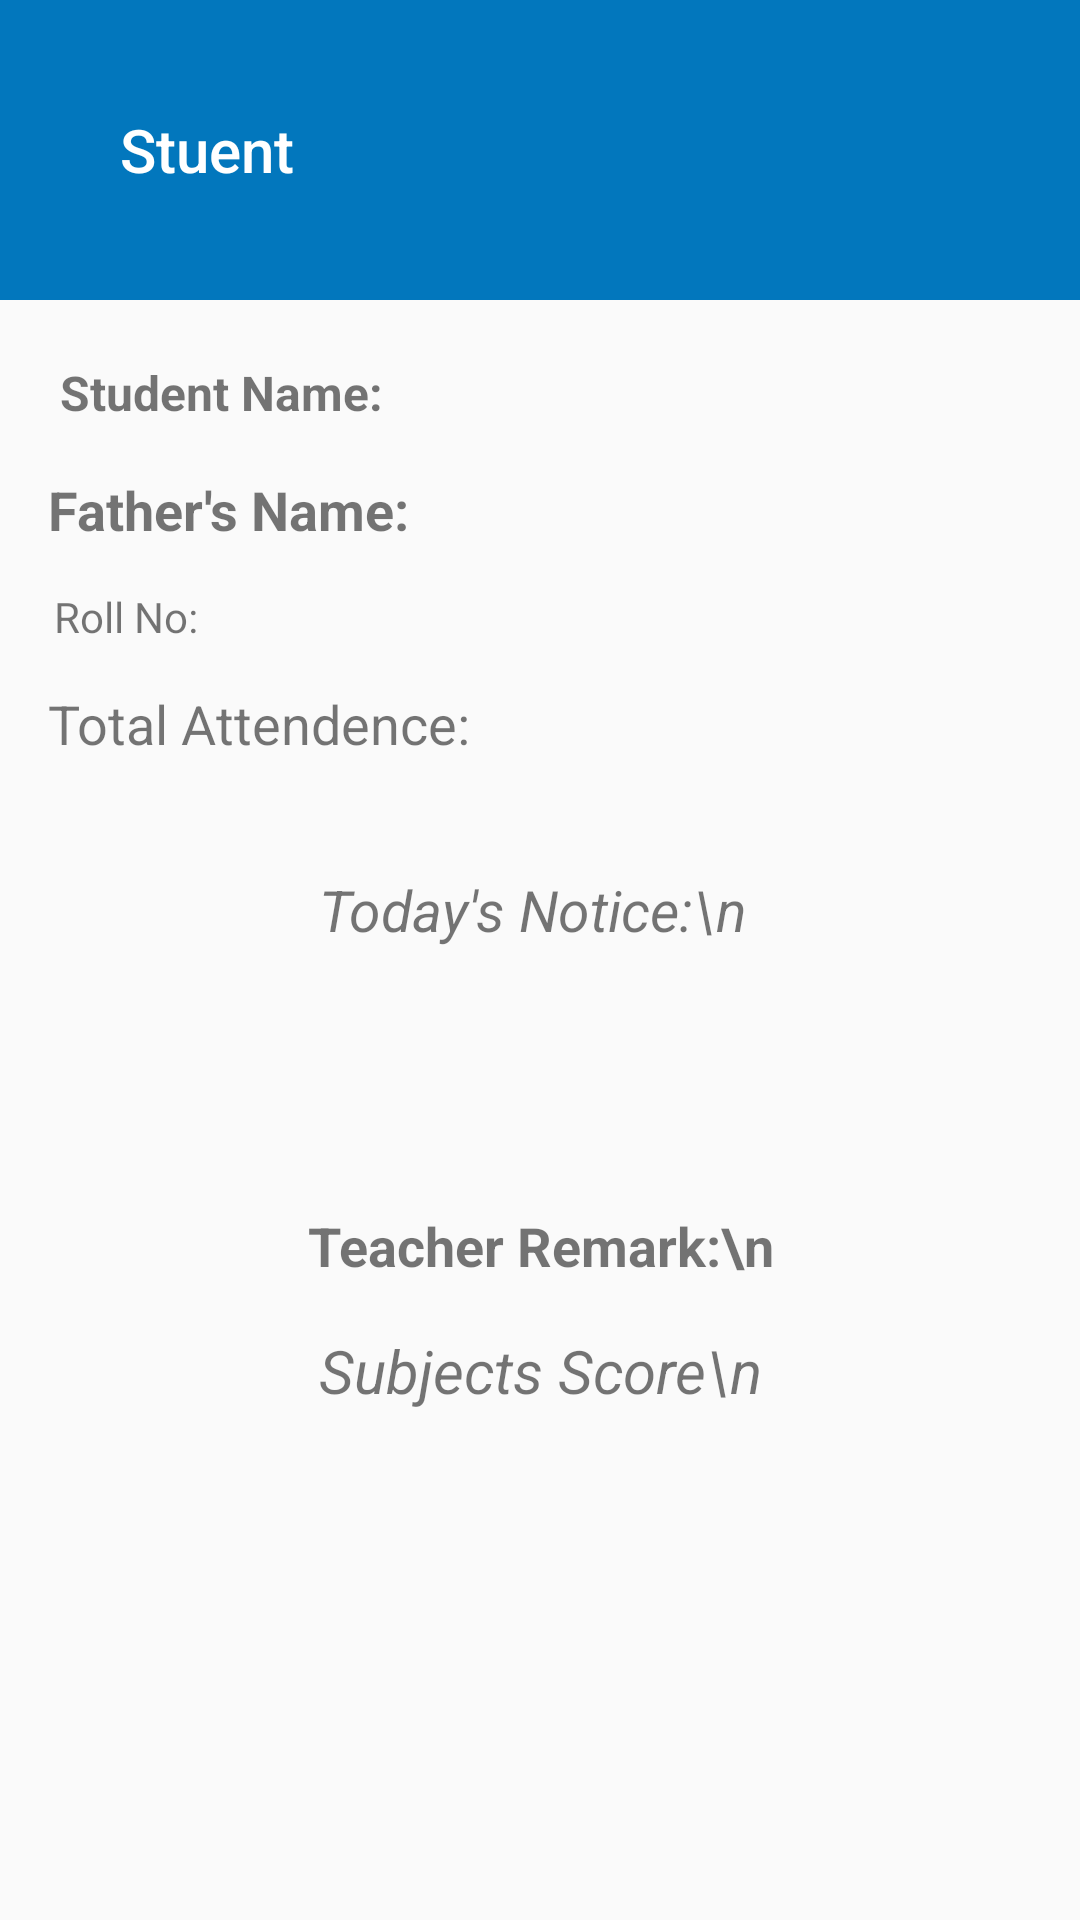

Layout XML and referenced resources for this Android screen:
<!-- AndroidManifest.xml: application theme AppTheme -->
<!-- res/layout/activity_student__info_.xml -->
<?xml version="1.0" encoding="utf-8"?>
<RelativeLayout xmlns:android="http://schemas.android.com/apk/res/android"
    xmlns:app="http://schemas.android.com/apk/res-auto"
    xmlns:tools="http://schemas.android.com/tools"
    android:layout_width="match_parent"
    android:layout_height="match_parent"
    tools:context=".Student.Student_Info_Activity">
<android.support.v7.widget.Toolbar
    android:layout_width="match_parent"
    android:layout_height="100dp"
    android:layout_alignParentLeft="true"
    android:layout_alignParentStart="true"
    android:layout_alignParentTop="true"
    android:background="@color/colorPrimaryDark"
    app:titleMarginTop="10dp"
    app:title="Stuent"
    app:titleMarginStart="40dp"
    android:id="@+id/student_info_toolbar"
    android:theme="@style/ThemeOverlay.AppCompat.Dark.ActionBar">
</android.support.v7.widget.Toolbar>

    <android.support.v4.widget.NestedScrollView
        android:layout_width="match_parent"
        android:layout_height="wrap_content"
        android:layout_alignParentLeft="true"
        android:layout_below="@id/student_info_toolbar">


<LinearLayout
    android:layout_alignParentLeft="true"
    android:layout_below="@id/student_info_toolbar"
    android:layout_width="match_parent"
    android:id="@+id/linearLayoutstudentList"
    android:layout_height="match_parent"
   android:padding="10dp"
    android:orientation="vertical">


  <TextView
      android:layout_width="match_parent"
      android:layout_height="wrap_content"
      android:text="Student Name: "
      android:textSize="16sp"
      android:textStyle="bold"
      android:id="@+id/student_name_textView"
      android:layout_margin="10dp"
    />

    <TextView
        android:layout_width="match_parent"
        android:layout_height="match_parent"
        android:text="Father's Name: "
        android:textSize="18sp"
        android:textStyle="bold"
        android:id="@+id/student_father_textView"
        android:layout_margin="6dp" />
    <TextView
        android:layout_width="match_parent"
        android:layout_height="wrap_content"
        android:text="Roll No: "
        android:textSize="14sp"
        android:id="@+id/student_rollNo_textView"
        android:layout_margin="8dp"
       />

    <TextView
        android:layout_width="match_parent"
        android:layout_height="wrap_content"
        android:text="Total Attendence:"
        android:textSize="18sp"
        android:lines="2"
        android:id="@+id/student_attendence_textView"
        android:layout_margin="6dp"
        android:textStyle="normal"/>

    <TextView
        android:layout_width="match_parent"
        android:layout_height="wrap_content"
        android:text="Today's Notice:\n "
        android:textAlignment="center"
        android:textSize="19sp"
        android:lines="4"
        android:id="@+id/student_notice_textView"
        android:layout_margin="10dp"
        android:textStyle="italic"/>

    <TextView
        android:layout_width="match_parent"
        android:layout_height="wrap_content"
        android:text="Teacher Remark:\n"
        android:textAlignment="center"
        android:textSize="18sp"
        android:id="@+id/student_remark_textView"
        android:layout_margin="10dp"
        android:textStyle="bold"/>

    <TextView
        android:layout_width="match_parent"
        android:layout_height="wrap_content"
        android:textAlignment="center"
        android:textStyle="italic"
        android:textSize="20sp"
        android:text="Subjects Score\n"
        android:id="@+id/student_subjectscore_textView"
        android:layout_margin="6dp"
        />


    <android.support.v7.widget.RecyclerView
    android:layout_width="match_parent"
    android:layout_height="wrap_content"
        android:nestedScrollingEnabled="false"
    android:id="@+id/recyclerViewSubjects">

</android.support.v7.widget.RecyclerView>
</LinearLayout>



    </android.support.v4.widget.NestedScrollView>


</RelativeLayout>
<!-- resources referenced by this layout -->
<resources>
  <color name="colorPrimaryDark">#0277BD</color>
  <style name="AppTheme" parent="Theme.AppCompat.Light.NoActionBar">
          
          <item name="colorPrimary">@color/colorPrimary</item>
          <item name="colorPrimaryDark">@color/colorPrimaryDark</item>
          <item name="colorAccent">@color/colorAccent</item>
      </style>
  <color name="colorPrimary">#039BE5</color>
  <color name="colorAccent">#448ad6</color>
</resources>
